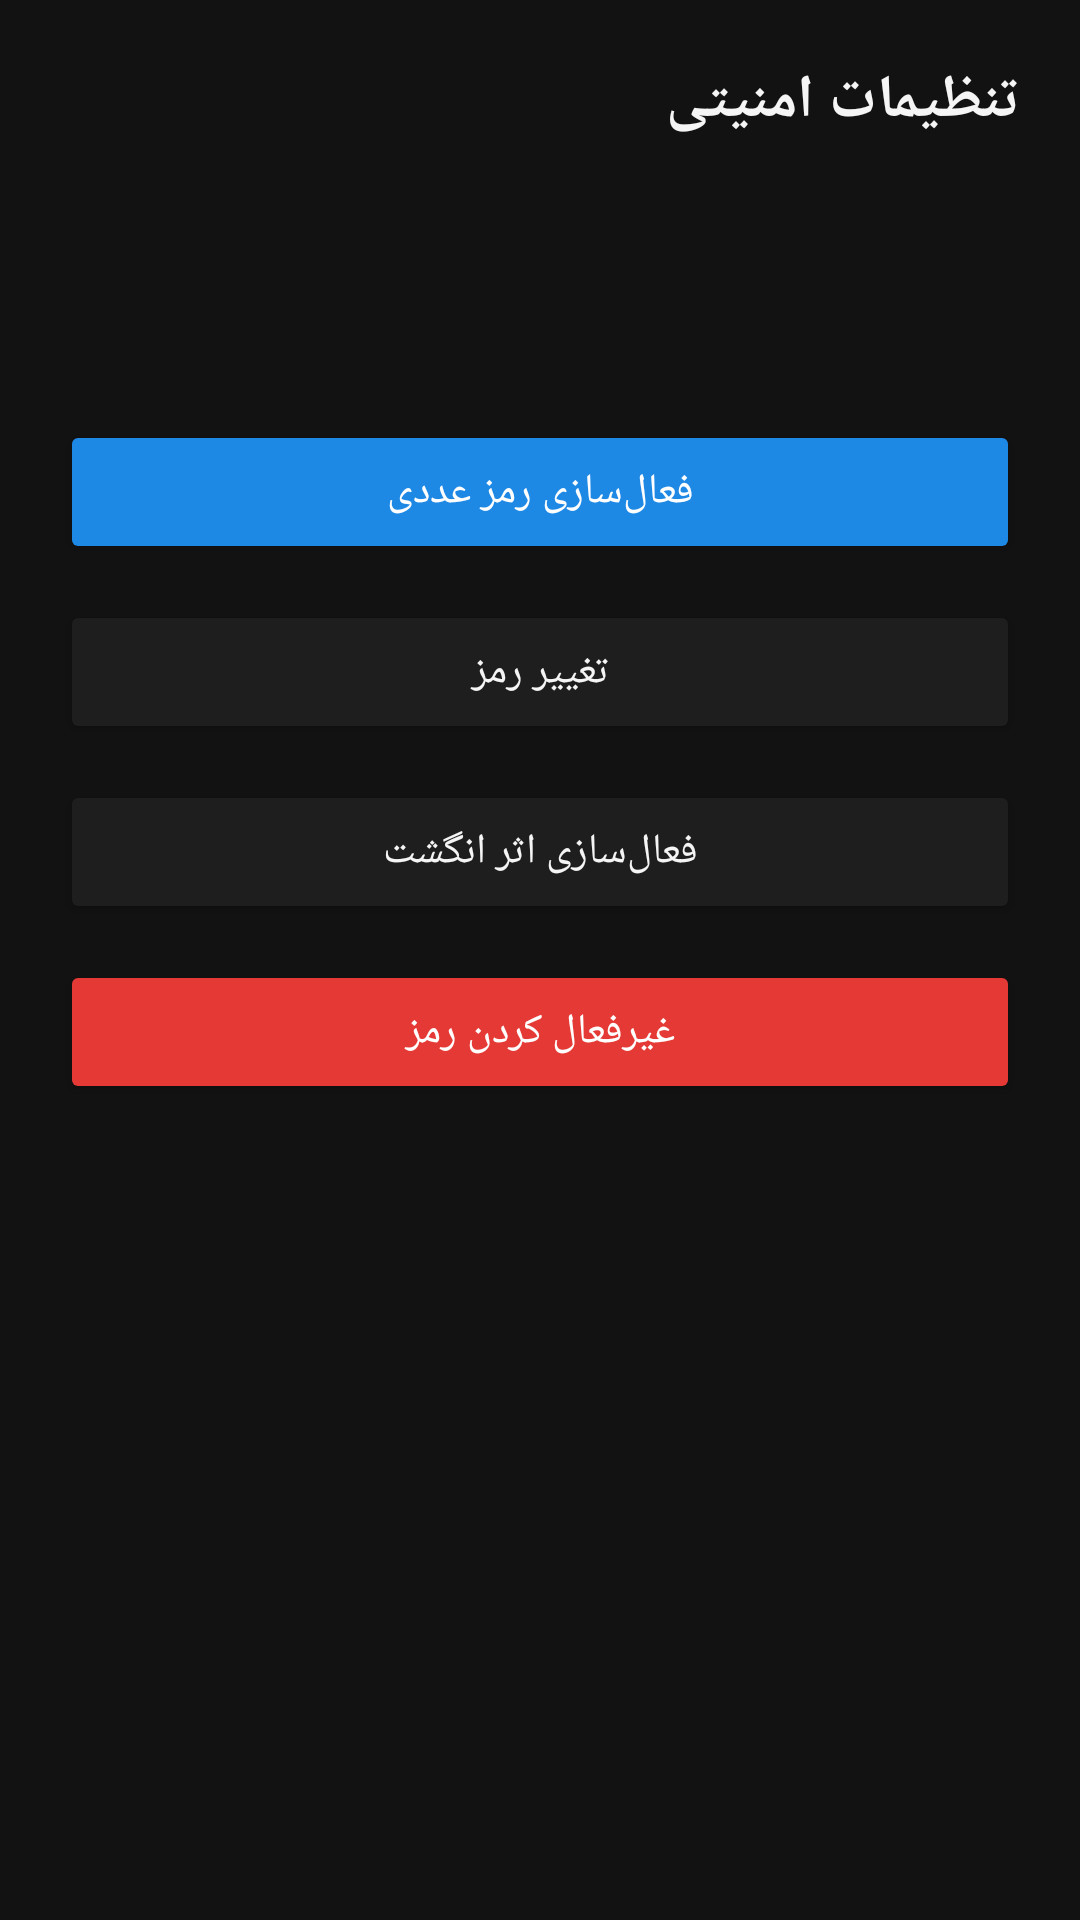

Here is an Android app screen rendered from its layout file. Give the layout XML and the strings, colors and styles it references.
<!-- AndroidManifest.xml: activity theme Theme.MoneyManager -->
<!-- res/layout/activity_security.xml -->
<?xml version="1.0" encoding="utf-8"?>
<LinearLayout xmlns:android="http://schemas.android.com/apk/res/android"
    android:layout_width="match_parent"
    android:layout_height="match_parent"
    android:layoutDirection="rtl"
    android:orientation="vertical"
    android:background="@color/background"
    android:padding="20dp">

    <TextView
        android:layout_width="wrap_content"
        android:layout_height="wrap_content"
        android:text="@string/security_title"
        android:textSize="20sp"
        android:textStyle="bold"
        android:textColor="@color/text_primary"
        android:layout_marginBottom="24dp" />

    <TextView
        android:id="@+id/tvPinStatus"
        android:layout_width="wrap_content"
        android:layout_height="wrap_content"
        android:textColor="@color/text_secondary"
        android:textSize="15sp"
        android:layout_marginBottom="4dp" />

    <TextView
        android:id="@+id/tvFingerprintStatus"
        android:layout_width="wrap_content"
        android:layout_height="wrap_content"
        android:textColor="@color/text_secondary"
        android:textSize="15sp"
        android:layout_marginBottom="24dp" />

    <Button
        android:id="@+id/btnEnablePin"
        android:layout_width="match_parent"
        android:layout_height="wrap_content"
        android:backgroundTint="@color/primary"
        android:textColor="@color/white"
        android:text="@string/enable_pin"
        android:layout_marginBottom="12dp" />

    <Button
        android:id="@+id/btnChangePin"
        android:layout_width="match_parent"
        android:layout_height="wrap_content"
        android:backgroundTint="@color/card_background"
        android:textColor="@color/text_primary"
        android:text="@string/change_pin"
        android:layout_marginBottom="12dp" />

    <Button
        android:id="@+id/btnToggleFingerprint"
        android:layout_width="match_parent"
        android:layout_height="wrap_content"
        android:backgroundTint="@color/card_background"
        android:textColor="@color/text_primary"
        android:text="@string/enable_fingerprint"
        android:layout_marginBottom="12dp" />

    <Button
        android:id="@+id/btnDisablePin"
        android:layout_width="match_parent"
        android:layout_height="wrap_content"
        android:backgroundTint="@color/expense_red"
        android:textColor="@color/white"
        android:text="@string/disable_pin" />

</LinearLayout>
<!-- resources referenced by this layout -->
<resources>
  <color name="background">#121212</color>
  <color name="card_background">#1E1E1E</color>
  <color name="expense_red">#E53935</color>
  <color name="primary">#1E88E5</color>
  <color name="text_primary">#F5F5F5</color>
  <color name="text_secondary">#B0B0B0</color>
  <color name="white">#FFFFFF</color>
  <string name="change_pin">تغییر رمز</string>
  <string name="disable_pin">غیرفعال کردن رمز</string>
  <string name="enable_fingerprint">فعال‌سازی اثر انگشت</string>
  <string name="enable_pin">فعال‌سازی رمز عددی</string>
  <string name="security_title">تنظیمات امنیتی</string>
  <style name="Theme.MoneyManager" parent="Theme.MaterialComponents.DayNight.NoActionBar">
          <item name="colorPrimary">@color/primary</item>
          <item name="colorPrimaryDark">@color/primary_dark</item>
          <item name="colorAccent">@color/primary</item>
          <item name="android:windowBackground">@color/background</item>
          <item name="android:statusBarColor">@color/primary_dark</item>
      </style>
  <color name="primary_dark">#0D47A1</color>
</resources>
